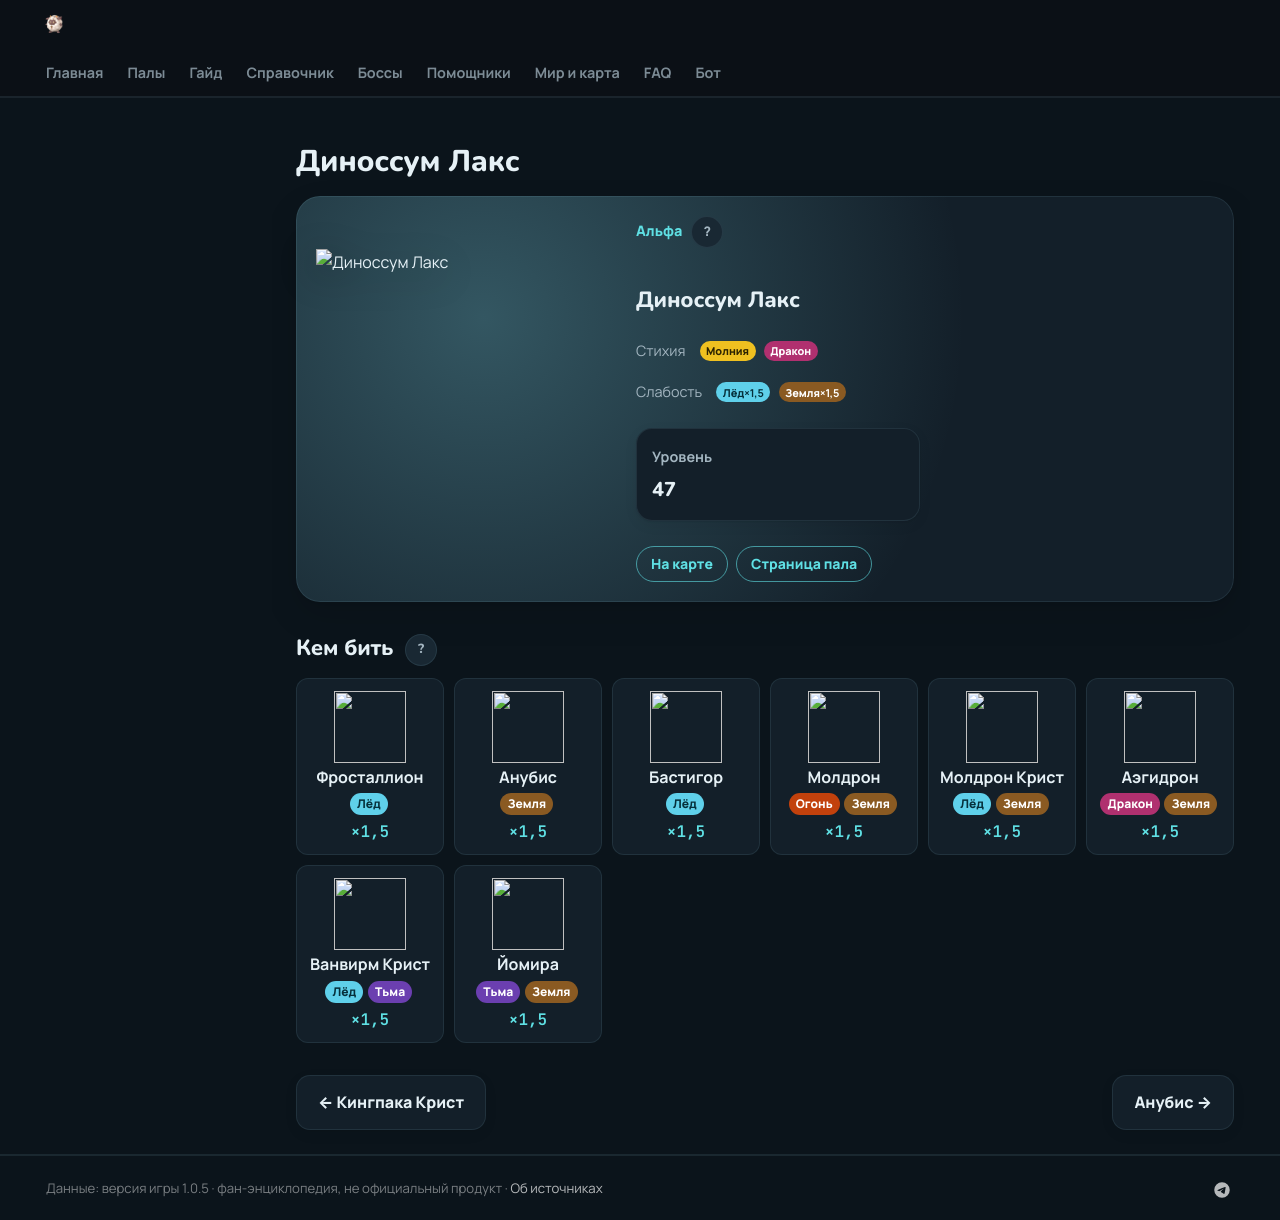

repository: 39den/palwiki · page: boss/alpha_dinossom_lux/index.html · generator: mkdocs

---
hide: [toc]
---
# Диноссум Лакс

<div class="boss-hero" data-el="electric" markdown="0"><img class="bimg" src="../../pp/art/FlowerDinosaur_Electric-512.webp" srcset="../../pp/art/FlowerDinosaur_Electric-384.webp 384w, ../../pp/art/FlowerDinosaur_Electric-512.webp 512w, ../../pp/art/FlowerDinosaur_Electric-768.webp 768w" sizes="(max-width:700px) 70vw, 360px" alt="Диноссум Лакс" width="512" height="512" decoding="async" fetchpriority="high"><div class="bi"><span class="kind">👑 Альфа <button class="hlp" data-h="boss">?</button></span><h2>Диноссум Лакс</h2><div class="bel"><span class="il">Стихия</span><span class="el el-electric">Молния</span><span class="el el-dragon">Дракон</span></div><div class="wk"><span class="il">Слабость</span><span class="el el-ice">Лёд <b class="mx">×1,5</b></span><span class="el el-ground">Земля <b class="mx">×1,5</b></span></div><div class="bmodes n1"><input type="radio" name="bmode" id="bm0" checked><label for="bm0">Альфа</label><div class="bmp"><div class=itiles><div class="it"><span class="ii">⭐</span><span class="il">Уровень</span><b>47</b></div></div></div></div><div class="bb"><a class="md-button" href="../../map/?q=Диноссум Лакс">📍 На карте</a><a class="md-button" href="../../4_spravochniki/paly/dinossom_lux/">Страница пала</a></div></div></div>

## 💥 Кем бить <button class="hlp" data-tip="Палы, которые бьют по слабости босса, — сверху самые эффективные (×1,5 и выше). Нажми на пала — откроется его сборка: там видно, сколько ударов нужно против этого босса.">?</button>

<div class="ctrs" markdown="0"><a class="ctr card-link" href="../../4_spravochniki/paly/frostallion/#bld"><img src="../../pp/art/IceHorse-256.webp" width="96" height="96" alt="" loading="lazy" decoding="async"><b>Фросталлион</b><span class="ctr-el"><span class="el el-ice">Лёд</span></span><span class="ctr-x">×1,5</span></a><a class="ctr card-link" href="../../4_spravochniki/paly/anubis/#bld"><img src="../../pp/art/Anubis-256.webp" width="96" height="96" alt="" loading="lazy" decoding="async"><b>Анубис</b><span class="ctr-el"><span class="el el-ground">Земля</span></span><span class="ctr-x">×1,5</span></a><a class="ctr card-link" href="../../4_spravochniki/paly/bastigor/#bld"><img src="../../pp/art/SnowTigerBeastman-256.webp" width="96" height="96" alt="" loading="lazy" decoding="async"><b>Бастигор</b><span class="ctr-el"><span class="el el-ice">Лёд</span></span><span class="ctr-x">×1,5</span></a><a class="ctr card-link" href="../../4_spravochniki/paly/moldron/#bld"><img src="../../pp/art/VolcanoDragon-256.webp" width="96" height="96" alt="" loading="lazy" decoding="async"><b>Молдрон</b><span class="ctr-el"><span class="el el-fire">Огонь</span><span class="el el-ground">Земля</span></span><span class="ctr-x">×1,5</span></a><a class="ctr card-link" href="../../4_spravochniki/paly/moldron_cryst/#bld"><img src="../../pp/art/VolcanoDragon_Ice-256.webp" width="96" height="96" alt="" loading="lazy" decoding="async"><b>Молдрон Крист</b><span class="ctr-el"><span class="el el-ice">Лёд</span><span class="el el-ground">Земля</span></span><span class="ctr-x">×1,5</span></a><a class="ctr card-link" href="../../4_spravochniki/paly/aegidron/#bld"><img src="../../pp/art/DomeArmorDragon-256.webp" width="96" height="96" alt="" loading="lazy" decoding="async"><b>Аэгидрон</b><span class="ctr-el"><span class="el el-dragon">Дракон</span><span class="el el-ground">Земля</span></span><span class="ctr-x">×1,5</span></a><a class="ctr card-link" href="../../4_spravochniki/paly/vanwyrm_cryst/#bld"><img src="../../pp/art/BirdDragon_Ice-256.webp" width="96" height="96" alt="" loading="lazy" decoding="async"><b>Ванвирм Крист</b><span class="ctr-el"><span class="el el-ice">Лёд</span><span class="el el-dark">Тьма</span></span><span class="ctr-x">×1,5</span></a><a class="ctr card-link" href="../../4_spravochniki/paly/gildra/#bld"><img src="../../pp/art/MummyPal-256.webp" width="96" height="96" alt="" loading="lazy" decoding="async"><b>Йомира</b><span class="ctr-el"><span class="el el-dark">Тьма</span><span class="el el-ground">Земля</span></span><span class="ctr-x">×1,5</span></a></div>

<div class="pn" markdown="0"><a class="card-link" href="../../boss/alpha_kingpaca_cryst/">← Кингпака Крист</a><a class="card-link" href="../../boss/alpha_anubis/">Анубис →</a></div>
